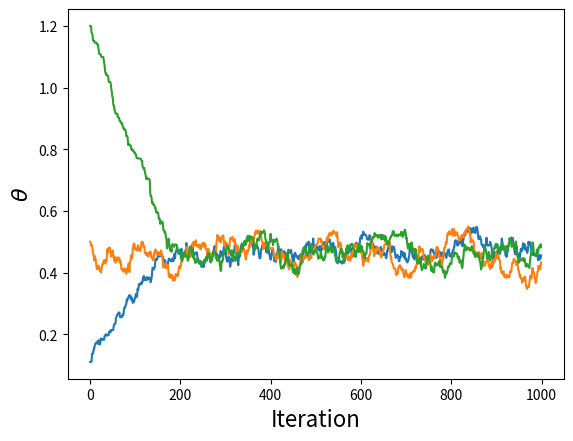
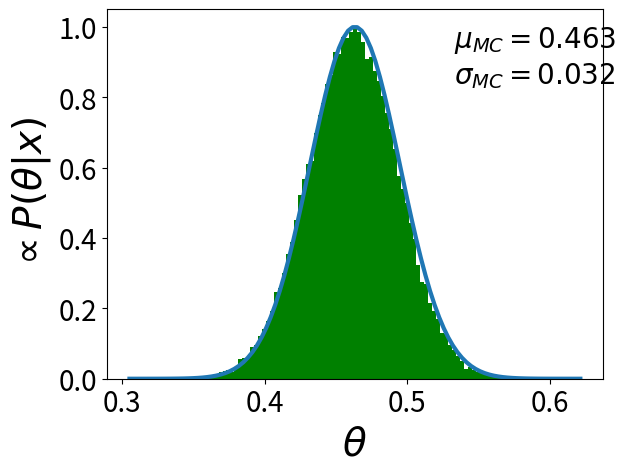
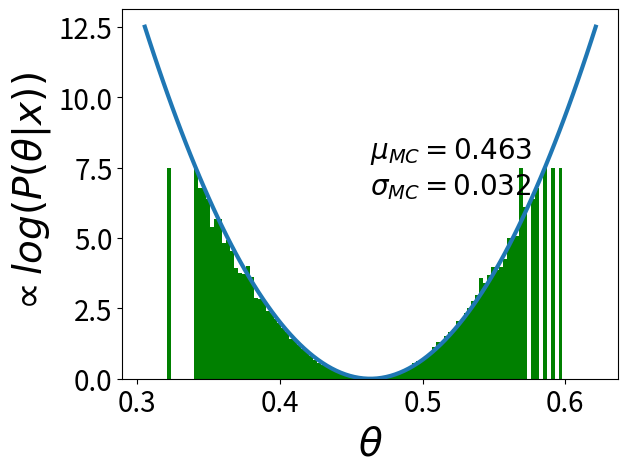
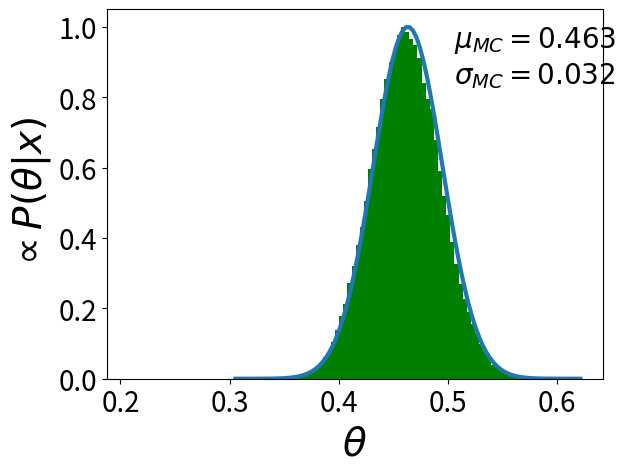
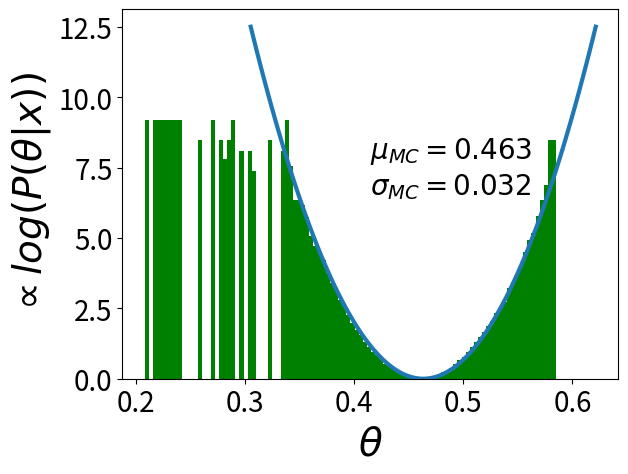
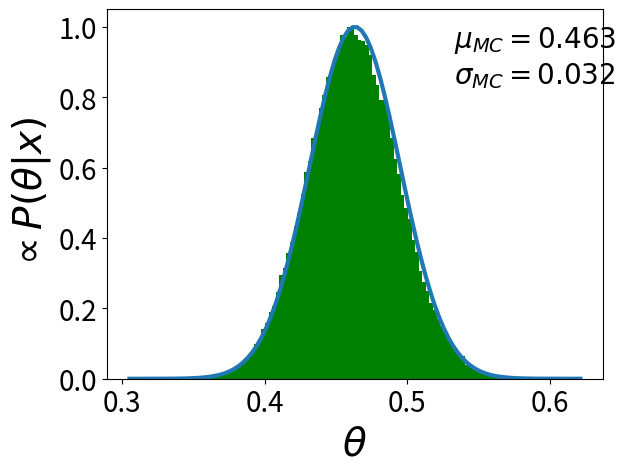
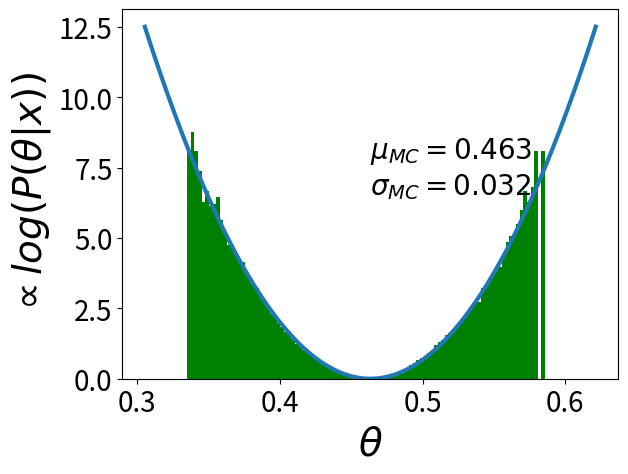
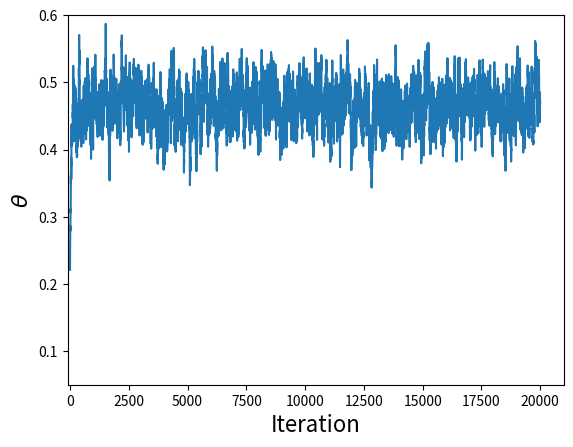

Generate these figures, in order, with matplotlib:
import math
import random
from argparse import ArgumentParser

import numpy
import matplotlib.pyplot as plt


def simulate_experiment(mean, stdev, N):
	""" Generate values for N independently Gaussian distributed 'measurements' """
	random.seed(0)
	data = [random.gauss(mean, stdev) for i in range(N)]

	return data

def sigma_range(mean, stdev, width):
	""" Find range of x values to be included, based on number of standard deviations to be included """
	lower = mean - width * stdev
	upper = mean + width * stdev
	bounds = {'min': lower, 'max': upper}

	return bounds

def posterior_info(sample_mean, prior_stdev, sample_size, population_stdev):
	""" Calculate the posterior mean and standard deviation """
	posterior_stdev = (1/(prior_stdev**2) + sample_size/(population_stdev**2))**(-1/2)
	posterior_mean = sample_mean * prior_stdev**2 / (prior_stdev**2 + population_stdev**2/sample_size)
	posterior_stats = {'mean': posterior_mean, 'stdev': posterior_stdev}

	return posterior_stats

def setup(population_mean, population_stdev, sample_size, prior_stdev, width):
	data = simulate_experiment(population_mean, population_stdev, sample_size)
	sample_mean = numpy.mean(data)
	posterior_stats = posterior_info(sample_mean, prior_stdev, sample_size, population_stdev)
	theta_range = sigma_range(posterior_stats['mean'], posterior_stats['stdev'], width)

	return posterior_stats, theta_range

def analytical(posterior_stats, theta_range, data_points):
	""" Generate theta values within desired range and calculate corresponding posteriors """
	thetas = numpy.linspace(theta_range['min'], theta_range['max'], data_points)
	posteriors = numpy.exp(-0.5 * ((thetas - posterior_stats['mean'])/posterior_stats['stdev'])**2)

	return thetas, posteriors

def rejection_sampling(posterior_stats, theta_range, iterations):
	""" Numerical solution (Rejection sampling) """
	posterior_min = 0
	posterior_max = 1

	# Generate random uniformly distributed x and y coordinates in appropriate ranges
	x = [random.uniform(theta_range['min'], theta_range['max']) for _ in range(iterations)]
	y = [random.uniform(posterior_min, posterior_max) for _ in range(iterations)]

	# Calculate posterior at each x value
	comparison_posterior = [calculate_posterior(i, posterior_stats) for i in x]
	x_accepts = []
	for i,j,k in zip(x,y,comparison_posterior):
		if j <= k:
			x_accepts.append(i)

	return x_accepts

def generate_candidate(theta_current, proposal_stdev):
	""" Generate a candidate theta value """
	theta_proposed = random.gauss(theta_current, proposal_stdev)

	return theta_proposed

def calculate_posterior(theta, posterior_stats):
	""" Calculate the value of the posterior for a given theta and posterior mean and standard deviation """
	posterior = math.exp(-0.5 * ((theta - posterior_stats['mean'])/posterior_stats['stdev'])**2) 

	return posterior

def calculate_acceptance_probability(posterior_current, posterior_proposed):
	""" Calculate 'probability' of accepting proposed theta """
	acceptance_probability = posterior_proposed / posterior_current

	return acceptance_probability

def metropolis_hastings(posterior_stats, theta_initial, proposal_stdev, iterations):
	""" Numerical solution (Metropolis-Hastings algorithm) """	
	
	thetas_mh = []
	# For burn-in plot
	posteriors_mh = []
	theta_current = theta_initial
	posterior_current = calculate_posterior(theta_current, posterior_stats)
	# For acceptance rate plot
	accepts = 0
	for i in range(iterations):
		theta_proposed = generate_candidate(theta_current, proposal_stdev)
		posterior_proposed = calculate_posterior(theta_proposed, posterior_stats)
		acceptance_probability = calculate_acceptance_probability(posterior_current, posterior_proposed)

		# Always accept proposed value if it is more likely than current value
		# If proposed value less likely than current value, accept with probability 'acceptance_proability'
		if (acceptance_probability >= 1) or (random.uniform(0,1) <= acceptance_probability):
			theta_current = theta_proposed
			posterior_current = posterior_proposed
			accepts += 1
		
		thetas_mh.append(theta_current)
		posteriors_mh.append(posterior_current)

	return thetas_mh, posteriors_mh, accepts

def plot_rejection_sampling(thetas, posteriors, x_accepts, bins):
	""" Plot analytical solution and rejection sampling solution on same graph """
	fig, ax = plt.subplots()
	plt.plot(thetas, posteriors, linewidth=3)
	
	#Rejection sampling plot
	hist, bin_edges = numpy.histogram(x_accepts, bins)	
	bin_width = bin_edges[1] - bin_edges[0]
	hist = hist / max(hist)
	ax.bar(bin_edges[:-1], hist, bin_width, color='green')
	ax.tick_params(axis='both', which='major', labelsize=20)

	# Create strings to show numerical mean and standard deviation on graphs
	mean = numpy.mean(x_accepts)
	stdev = numpy.std(x_accepts)
	display_string = ('$\mu_{{MC}} = {0:.3f} $\n$\sigma_{{MC}} = {1:.3f}$').format(mean, stdev)

	plt.xlabel(r'$\theta$', fontsize=28)
	plt.ylabel(r'$\propto P(\theta|x)$', fontsize=28)
	plt.text(0.7, 0.8, display_string, transform=ax.transAxes, fontsize=20)
	plt.savefig('rejection.png', bbox_inches='tight')
	plt.show()

	# Plot log
	fig, ax = plt.subplots()
	plt.plot(thetas, -numpy.log(posteriors), linewidth=3)
	ax.bar(bin_edges[:-1], -numpy.log(hist), bin_width, color='green')
	ax.tick_params(axis='both', which='major', labelsize=20)

	plt.xlabel(r'$\theta$', fontsize=28)
	plt.ylabel(r'$\propto log(P(\theta|x))$', fontsize=28)
	plt.text(0.5, 0.5, display_string, transform=ax.transAxes, fontsize=20)

	plt.savefig('rejlog.png', bbox_inches='tight')
	plt.show()

def plot_metropolis_hastings(thetas, posteriors, thetas_mh, bins):
	""" Plot analytical solution and Metropolis-Hastinga solution on same graph """
	fig, ax = plt.subplots()
	plt.plot(thetas, posteriors, linewidth=3)

	# Metropolis-Hastings plot
	hist, bin_edges = numpy.histogram(thetas_mh, bins)	
	bin_width = bin_edges[1] - bin_edges[0]
	hist = hist / max(hist)
	ax.bar(bin_edges[:-1], hist, bin_width, color='green')
	ax.tick_params(axis='both', which='major', labelsize=20)

	# Create strings to show numerical mean and standard deviation on graphs
	mean = numpy.mean(thetas_mh)
	stdev = numpy.std(thetas_mh)
	display_string = ('$\mu_{{MC}} = {0:.3f} $\n$\sigma_{{MC}} = {1:.3f}$').format(mean, stdev)

	plt.xlabel(r'$\theta$', fontsize=28)
	plt.ylabel(r'$\propto P(\theta|x)$', fontsize=28)
	plt.text(0.7, 0.8, display_string, transform=ax.transAxes, fontsize=20)
	plt.savefig('metropolishastings.png', bbox_inches='tight')
	plt.show()

	# Plot log
	fig, ax = plt.subplots()
	plt.plot(thetas, -numpy.log(posteriors), linewidth=3)
	ax.bar(bin_edges[:-1], -numpy.log(hist), bin_width, color='green')
	ax.tick_params(axis='both', which='major', labelsize=20)

	plt.xlabel(r'$\theta$', fontsize=28)
	plt.ylabel(r'$\propto log(P(\theta|x))$', fontsize=28)
	plt.text(0.5, 0.5, display_string, transform=ax.transAxes, fontsize=20)

	plt.savefig('mhlog.png', bbox_inches='tight')
	plt.show()
	
	# Plot with burn-in removed
	hist, bin_edges = numpy.histogram(thetas_mh[200:], bins)	
	bin_width = bin_edges[1] - bin_edges[0]
	hist = hist / max(hist)

	fig, ax = plt.subplots()
	plt.plot(thetas, posteriors, linewidth=3)

	# Metropolis-Hastings 
	ax.bar(bin_edges[:-1], hist, bin_width, color='green')
	ax.tick_params(axis='both', which='major', labelsize=20)

	# Create strings to show numerical mean and standard deviation on graphs
	mean = numpy.mean(thetas_mh[200:])
	stdev = numpy.std(thetas_mh[200:])
	display_string = ('$\mu_{{MC}} = {0:.3f} $\n$\sigma_{{MC}} = {1:.3f}$').format(mean, stdev)

	plt.xlabel(r'$\theta$', fontsize=28)
	plt.ylabel(r'$\propto P(\theta|x)$', fontsize=28)
	plt.text(0.7, 0.8, display_string, transform=ax.transAxes, fontsize=20)
	plt.savefig('metropolishastings-burnin.png', bbox_inches='tight')
	plt.show()

	# Plot log
	fig, ax = plt.subplots()
	plt.plot(thetas, -numpy.log(posteriors), linewidth=3)

	ax.bar(bin_edges[:-1], -numpy.log(hist), bin_width, color='green')
	ax.tick_params(axis='both', which='major', labelsize=20)

	plt.xlabel(r'$\theta$', fontsize=28)
	plt.ylabel(r'$\propto log(P(\theta|x))$', fontsize=28)
	plt.text(0.5, 0.5, display_string, transform=ax.transAxes, fontsize=20)

	plt.savefig('mhlog-burnin.png', bbox_inches='tight')
	plt.show()
	
#def plot_log(thetas, posteriors, numerical_thetas, bins):
	#""" Plot logarithm of histogram for numerical methods """
	#fig, ax = plt.subplots()
	#plt.plot(thetas, -numpy.log(posteriors), linewidth=3)

	#hist, bin_edges = numpy.histogram(numerical_thetas, bins)	
	#bin_width = bin_edges[1] - bin_edges[0]
	#hist = hist / max(hist)
	#plt.bar(bin_edges[:-1], -numpy.log(hist), bin_width, color='green')

	## Create strings to show numerical mean and standard deviation on graphs
	#mean = numpy.mean(numerical_thetas)
	#stdev = numpy.std(numerical_thetas)
	#display_string = ('$\mu_{{MC}} =$ {0:.3f} \n$\sigma_{{MC}} =$ {1:.3f}').format(mean, stdev)

	#plt.xlabel(r'$\theta$', fontsize=16)
	#plt.ylabel(r'$\propto log(P(\theta|x))$', fontsize=16)
	#plt.text(0.5, 0.5, display_string, transform=ax.transAxes, fontsize=16)
	#plt.savefig('recentlog.png', bbox_inches='tight')
	#plt.show()

#def plot_log_both(thetas, posteriors, thetas_r, thetas_mh, bins):
	#""" Plot logarithm of histogram for both numerical methods in one figure"""
	#fig, (ax1, ax2) = plt.subplots(1, 2, sharex=True, sharey=True)
	#	
	## Create strings to show numerical mean and standard deviation on graphs
	#mean_r = numpy.mean(thetas_r)
	#stdev_r = numpy.std(thetas_r)
	#display_string_r = ('$\mu_{{MC}} =$ {0:.3f} \n$\sigma_{{MC}} =$ {1:.3f}').format(mean_r, stdev_r)

	#mean_mh = numpy.mean(thetas_mh)
	#stdev_mh = numpy.std(thetas_mh)
	#display_string_mh = ('$\mu_{{MC}} =$ {0:.3f} \n$\sigma_{{MC}} =$ {1:.3f}').format(mean_mh, stdev_mh)
	## Position relative to axes (0,1)
	#text_x = 0.55
	#text_y = 0.45

	## Rejection sampling plot
	#ax1.plot(thetas, -numpy.log(posteriors), linewidth=3)

	#hist, bin_edges = numpy.histogram(thetas_r, bins)	
	#bin_width = bin_edges[1] - bin_edges[0]
	#hist = hist / max(hist)
	#ax1.bar(bin_edges[:-1], -numpy.log(hist), bin_width, color='green')
	#ax1.text(text_x, text_y, display_string_r, transform=ax1.transAxes, fontsize=16)

	#ax1.set_xlabel(r'$\theta$', fontsize=16)
	#ax1.set_ylabel(r'$\propto log(P(\theta|x))$', fontsize=16)

	## Metropolis-Hastings plot
	#ax2.plot(thetas, -numpy.log(posteriors), linewidth=3)

	#hist, bin_edges = numpy.histogram(thetas_mh, bins)	
	#bin_width = bin_edges[1] - bin_edges[0]
	#hist = hist / max(hist)
	#ax2.bar(bin_edges[:-1], -numpy.log(hist), bin_width, color='green')
	#ax2.text(text_x, text_y, display_string_mh, transform=ax2.transAxes, fontsize=16)

	#ax2.set_xlabel(r'$\theta$', fontsize=16)

	#plt.savefig('bothlogs.png')
	#plt.show()

def plot_convergence(posterior_stats, proposal_stdev, start1=0.1, start2=0.5, start3=0.9, iterations=2000):
	""" Burn-in plot for Metropolis-Hastings method """
	thetas_mh = {'1':1, '2':1, '3':1}
	thetas_mh['1'], posteriors_mh, accepts = metropolis_hastings(posterior_stats, start1, proposal_stdev, iterations)
	thetas_mh['2'], posteriors_mh, accepts = metropolis_hastings(posterior_stats, start2, proposal_stdev, iterations)
	thetas_mh['3'], posteriors_mh, accepts = metropolis_hastings(posterior_stats, start3, proposal_stdev, iterations)
	plt.plot(range(iterations), thetas_mh['1'][0:iterations])
	plt.plot(range(iterations), thetas_mh['2'][0:iterations])
	plt.plot(range(iterations), thetas_mh['3'][0:iterations])

	plt.xlabel('Iteration', fontsize=16)
	plt.ylabel(r'$\theta$', fontsize=16)
	plt.savefig('convergence.png', bbox_inches='tight')
	plt.show()

def plot_burn_in(iterations, thetas_mh, posteriors_mh):
	""" Burn-in plot for Metropolis-Hastings method """
	
	plt.plot(range(20000), thetas_mh[1:20001])
	plt.xlim(-100)
	plt.ylim(0.05, 0.6)

	plt.xlabel('Iteration', fontsize=16)
	plt.ylabel(r'$\theta$', fontsize=16)
	plt.savefig('burnin.png', bbox_inches='tight')
	plt.show()

def proposal_stdev_effects(posterior_stats, theta_initial, iterations, proposal_stdev_min = 0.06, proposal_stdev_max = 0.26, data_points = 20):
	""" Returns data showing effects of changing the standard deviation of the proposal distribution """
	mh_stdevs = []
	acceptance_rates = []
	proposal_stdevs = []
	proposal_stdev_interval = (proposal_stdev_max - proposal_stdev_min) / data_points
	proposal_stdev = proposal_stdev_min
	for i in range(data_points):
		thetas_mh, posteriors_mh, accepts = metropolis_hastings(posterior_stats, theta_initial, proposal_stdev, iterations)

		acceptance_rates.append(accepts / iterations)
		proposal_stdevs.append(proposal_stdev)
		mh_stdevs.append(numpy.std(posteriors_mh)) 

		proposal_stdev = proposal_stdev + proposal_stdev_interval

	return(proposal_stdevs, acceptance_rates, mh_stdevs)
	
def plot_proposal(proposal_stdevs, acceptance_rates, mh_stdevs):
	""" Plots showing effect of changing te standard deviation of the proposal distribution """
	plt.figure()
	plt.subplot(1, 2, 1)
	# Plot acceptance rate for different standard deviations of the proposal distribution 
	plt.plot(proposal_stdevs, acceptance_rates, marker='x', linestyle='none')
	plt.xlabel('Proposal Standard Deviation')
	plt.ylabel('Acceptance Rate')

	plt.subplot(1, 2, 2)
	# Plot standard devation of posterior from MH method against that of proposal distribution 
	plt.plot(proposal_stdevs, mh_stdevs, marker='x', linestyle='none')
	plt.xlabel('Proposal Standard Deviation')
	plt.ylabel('Posterior Standard Deviation')
	plt.savefig('proposalstdev.png', bbox_inches='tight')
	plt.show()
	

def main():

	# Use command line arguments to determine which parts of code to run
	modes = ['convergence', 'rejection', 'metropolis_hastings', 'all', 'proposal']
	parser = ArgumentParser(description='One dimensional MCMC')
	parser.add_argument('--mode', type=str, default='all', choices=modes, help='Specify which section of the program to run.')
	args = parser.parse_args()

	population_mean = 0.5
	population_stdev = 0.1
	sample_size = 10
	prior_stdev = 1

	bins = 100
	# Number of stdevs from the mean over which analytical and rejection sampling results will be found
	width = 5
	iterations = 200000

	posterior_stats, theta_range = setup(population_mean, population_stdev, sample_size, prior_stdev, width)

	# Analytical
	data_points = 100
	thetas, posteriors = analytical(posterior_stats, theta_range, data_points)

	if (args.mode == 'convergence') or (args.mode == 'all'):
		plot_convergence(posterior_stats, 0.01, 0.1, 0.5, 1.2, 1000)

	if (args.mode == 'rejection') or (args.mode == 'all'):
		# Rejection sampling
		x_accepts = rejection_sampling(posterior_stats, theta_range, iterations)
		plot_rejection_sampling(thetas, posteriors, x_accepts, bins)

	if (args.mode == 'metropolis_hastings') or (args.mode == 'proposal') or (args.mode == 'all'):
		# Variables required by metropolis and proposal
		theta_initial = 0.2
		
	if (args.mode == 'metropolis_hastings') or (args.mode == 'all'):
		# Metropolis-Hastings
		proposal_stdev = 0.01
		thetas_mh, posteriors_mh, accepts = metropolis_hastings(posterior_stats, theta_initial, proposal_stdev, iterations)
		plot_metropolis_hastings(thetas, posteriors, thetas_mh, bins)

		plot_burn_in(iterations, thetas_mh, posteriors_mh)
	
	if (args.mode == 'proposal'):
		# Effects of changing the proposal distributions standard deviation
		proposal_stdevs, acceptance_rates, mh_stdevs = proposal_stdev_effects(posterior_stats, theta_initial, iterations)
		plot_proposal(proposal_stdevs, acceptance_rates, mh_stdevs)

if __name__ == '__main__':
	main()
